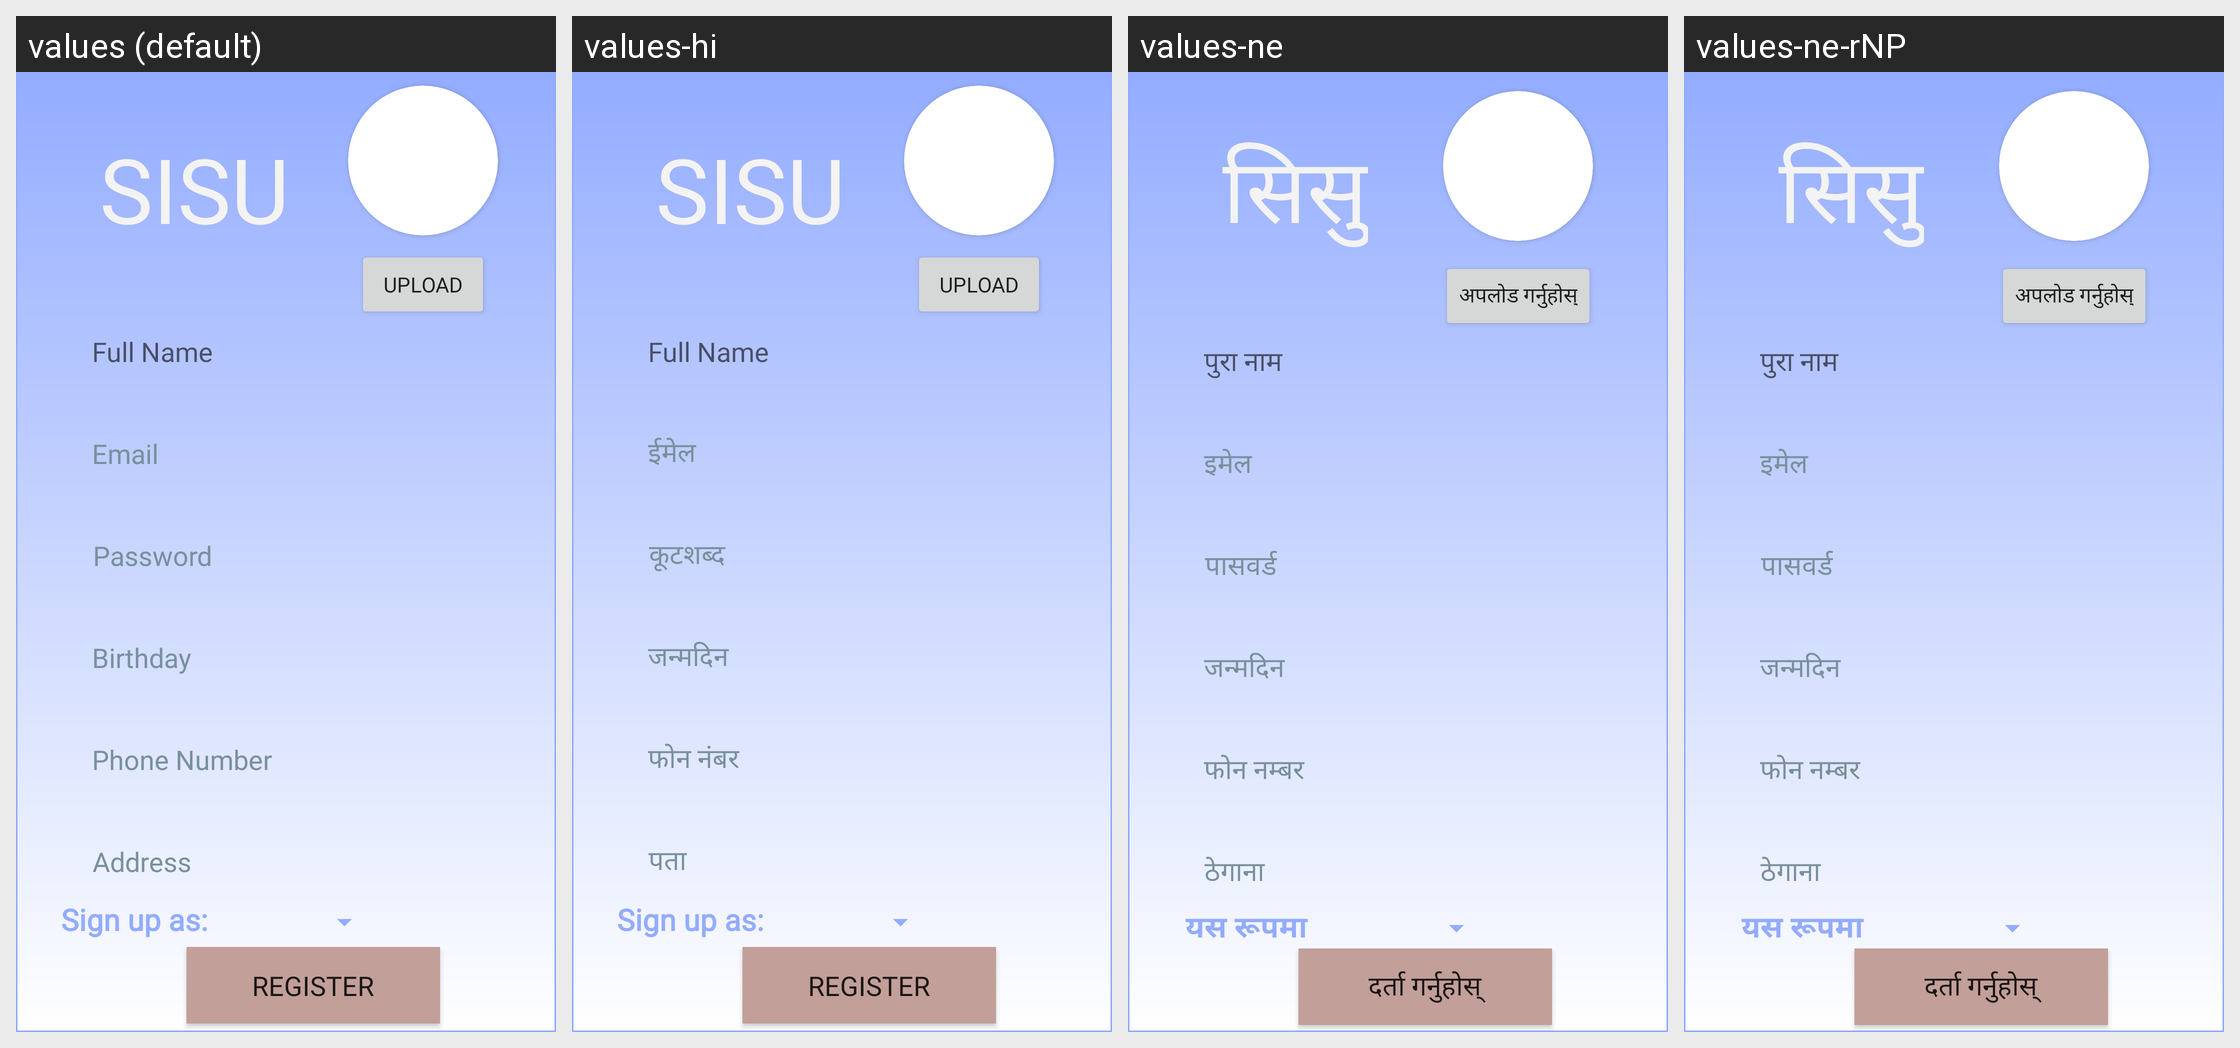

The Android screen above is rendered under several locales of the same app. Produce the string resources it draws, with the default and per-locale values.
Android screen res/layout/activity_register.xml rendered under 4 locales, left to right: values (default), values-hi, values-ne, values-ne-rNP. Device: Nexus 5 (rendered at 1080×1920; each locale shown at half size, 540×960, under a caption strip naming it); theme Theme.AppCompat.Light.DarkActionBar.
Strings drawn on this screen, with the default value and each locale's value (text and hints the layout hard-codes, and strings that could not be matched under every locale, appear in the picture but are not listed):

full_name
  values: Full Name
  values-hi: Full Name
  values-ne: पुरा नाम
  values-ne-rNP: पुरा नाम

email2
  values: Email
  values-hi: ईमेल
  values-ne: इमेल
  values-ne-rNP: इमेल

address
  values: Address
  values-hi: पता
  values-ne: ठेगाना
  values-ne-rNP: ठेगाना

password
  values: Password
  values-hi: कूटशब्द
  values-ne: पासवर्ड
  values-ne-rNP: पासवर्ड  [from values-ne]

Birthday
  values: Birthday
  values-hi: जन्मदिन
  values-ne: जन्मदिन
  values-ne-rNP: जन्मदिन

phone_number
  values: Phone Number
  values-hi: फोन नंबर
  values-ne: फोन नम्बर
  values-ne-rNP: फोन नम्बर  [from values-ne]

SignUpAs
  values: Sign up as:
  values-hi: Sign up as:
  values-ne: यस रूपमा साइन अप गर्नुहोस्:
  values-ne-rNP: यस रूपमा साइन अप गर्नुहोस्:

register
  values: Register
  values-hi: Register
  values-ne: दर्ता गर्नुहोस्
  values-ne-rNP: दर्ता गर्नुहोस्

sisu
  values: SISU
  values-hi: SISU
  values-ne: सिसु
  values-ne-rNP: सिसु

upload
  values: Upload
  values-hi: Upload
  values-ne: अपलोड गर्नुहोस्
  values-ne-rNP: अपलोड गर्नुहोस्
